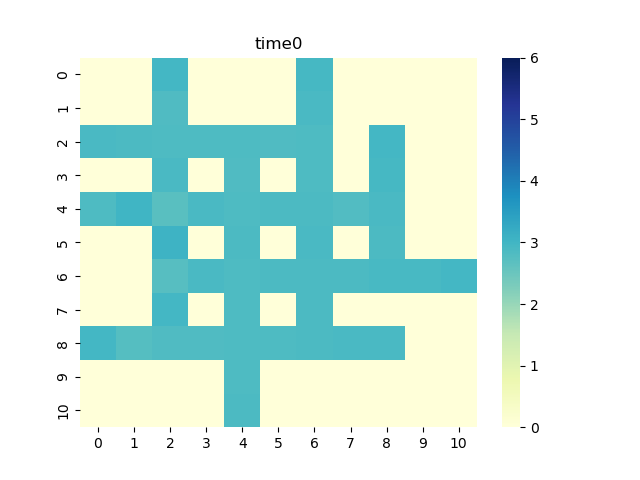

The table this chart was drawn from, first rows:
0, 1, 2, 3, 4, 5, 6, 7, 8, 9, 10
0.0, 0.0, 2.975, 0.0, 0.0, 0.0, 2.945, 0.0, 0.0, 0.0, 0.0
0.0, 0.0, 2.826, 0.0, 0.0, 0.0, 2.897, 0.0, 0.0, 0.0, 0.0
2.901, 2.873, 2.847, 2.851, 2.854, 2.814, 2.849, 0.0, 2.969, 0.0, 0.0
0.0, 0.0, 2.884, 0.0, 2.83, 0.0, 2.853, 0.0, 2.937, 0.0, 0.0
2.849, 3.003, 2.708, 2.897, 2.85, 2.869, 2.868, 2.802, 2.886, 0.0, 0.0
0.0, 0.0, 3.067, 0.0, 2.86, 0.0, 2.888, 0.0, 2.861, 0.0, 0.0
0.0, 0.0, 2.724, 2.905, 2.859, 2.874, 2.874, 2.88, 2.91, 2.913, 2.969
0.0, 0.0, 2.966, 0.0, 2.855, 0.0, 2.867, 0.0, 0.0, 0.0, 0.0
2.97, 2.762, 2.83, 2.832, 2.838, 2.848, 2.871, 2.887, 2.891, 0.0, 0.0
0.0, 0.0, 0.0, 0.0, 2.853, 0.0, 0.0, 0.0, 0.0, 0.0, 0.0
0.0, 0.0, 0.0, 0.0, 2.867, 0.0, 0.0, 0.0, 0.0, 0.0, 0.0
